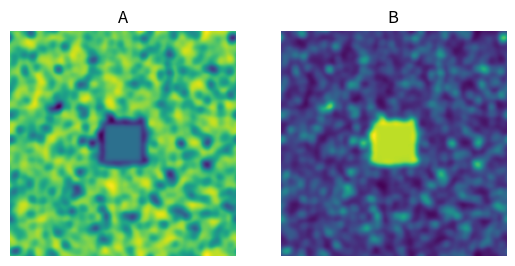

This figure's Python source:
import numpy as np
import matplotlib.pyplot as plt

#see wiki for rd update equations

#discrete laplacian

def laplacian(A):
    laplacian = (
            -4*A
            + np.roll(A, (0, -1), (0, 1)) 
            + np.roll(A, (0, 1), (0, 1))
            + np.roll(A, (-1, 0), (0, 1)) 
            + np.roll(A, (1, 0), (0, 1))
    )
    return laplacian

def update(A, B, D_A, D_B, f, k, delta_t):
    # """updates A and B based on the gram_scott model

    # Args:
    #     A (np.array): Chemical A
    #     B (np.array): Chemical B
    #     D_A (float): diffusion coefficient for A
    #     D_B (float): diffusion coefficient for B
    #     f (float): feed rate
    #     k (float): kill rate
    #     delta_t (float): time step

    # Returns:
    #     tuple: return tuple of (A, B) updated
    # """
    #calculate laplacians
    laplace_A = laplacian(A)
    laplace_B = laplacian(B)

    #update based on wiki formula
    diff_A = (D_A*laplace_A - A*B**2 + f*(1-A)) * delta_t
    diff_B = (D_B*laplace_B + A*B**2 - (k+f)*B) * delta_t

    #update A & B
    A += diff_A
    B += diff_B
    
    return A, B

def initial_condition(n, conc=0.5):
    #initialize concentration of A & B based on weight
    A = (1 - conc) * np.ones((n, n)) + conc*np.random.random((n, n))
    B = conc * np.random.random((n, n))

    #central sqr
    n2 = n//2
    r = int(n/10)

    A[n2-r:n2+r, n2-r:n2+r] = 0.5 #good for visuals
    B[n2-r:n2+r, n2-r:n2+r] = 0.25 
    
    return A, B

def draw(A, B):
    _, ax, = plt.subplots(1, 2)
    ax[0].imshow(A, cmap='viridis')
    ax[1].imshow(B, cmap='viridis')
    ax[0].set_title('A')
    ax[1].set_title('B')
    ax[0].axis('off')
    ax[1].axis('off')

    plt.show()

# A, B = initial_condition(200)
# draw(A, B)

# A, B = initial_condition(200)

# for t in range(iterations):
#     A, B = update(A, B, D_A, D_B, f, k, delta_t)

# draw(A, B)

import matplotlib.animation as animation
from matplotlib.colors import Normalize #rescale colors

def anim_draw(A, B):
    fig, ax = plt.subplots(1, 2)
    imA = ax[0].imshow(A, animated=True, cmap='viridis')
    imB = ax[1].imshow(B, animated=True, cmap='viridis')
    ax[0].set_title('A')
    ax[1].set_title('B')
    ax[0].axis('off')
    ax[1].axis('off')

    return fig, imA, imB

def anim_update(frame, updates_per_frame, A, B, D_A, D_B, f, k, delta_t):
    # """update function used for animating the simulation.

    # Args:
    #     frame (np.array): takes the kth frame (it breaks without this)
    #     updates_per_frame (int): the amount of iterations per frame
    #     A (np.array): Chemical A
    #     B (np.array): Chemical B
    #     D_A (float): diffusion coefficient of A
    #     D_B (float): diffusion coefficient of B
    #     f (float): feed rate
    #     k (float): kill rate
    #     delta_t (float): time step

    # Returns:
    #     tuple: return tuple (imA, imB) updated and normalized
    # """
    #ideally would not use global var
    global imA, imB

    #update based on desired updates_per_frame count
    for _ in range(updates_per_frame):
        A, B = update(A, B, D_A, D_B, f, k, delta_t)

    imA.set_array(A)
    imB.set_array(B)

    #normalize color
    imA.set_norm(Normalize(vmin=np.amin(A), vmax=np.amax(A)))
    imB.set_norm(Normalize(vmin=np.amin(B), vmax=np.amax(B)))

    return imA, imB



if __name__ == '__main__':
    #time step
    delta_t = 1.0
    #diffusion coeff
    D_A = 0.1
    D_B = 0.08
    #feed/kill rate
    f = 0.06
    k = 0.062
    #grid size
    n = 200
    #num iterations
    iterations = 10_000

    A, B = initial_condition(n)
    fig, imA, imB = anim_draw(A, B)

    updates_per_frame = 25
    anim_args = (updates_per_frame, A, B, D_A, D_B, f, k, delta_t)

    anim = animation.FuncAnimation(fig,
        anim_update,
        fargs=anim_args,
        interval=10,
        frames=int(iterations/updates_per_frame),
        blit=True)
    
    plt.show()


